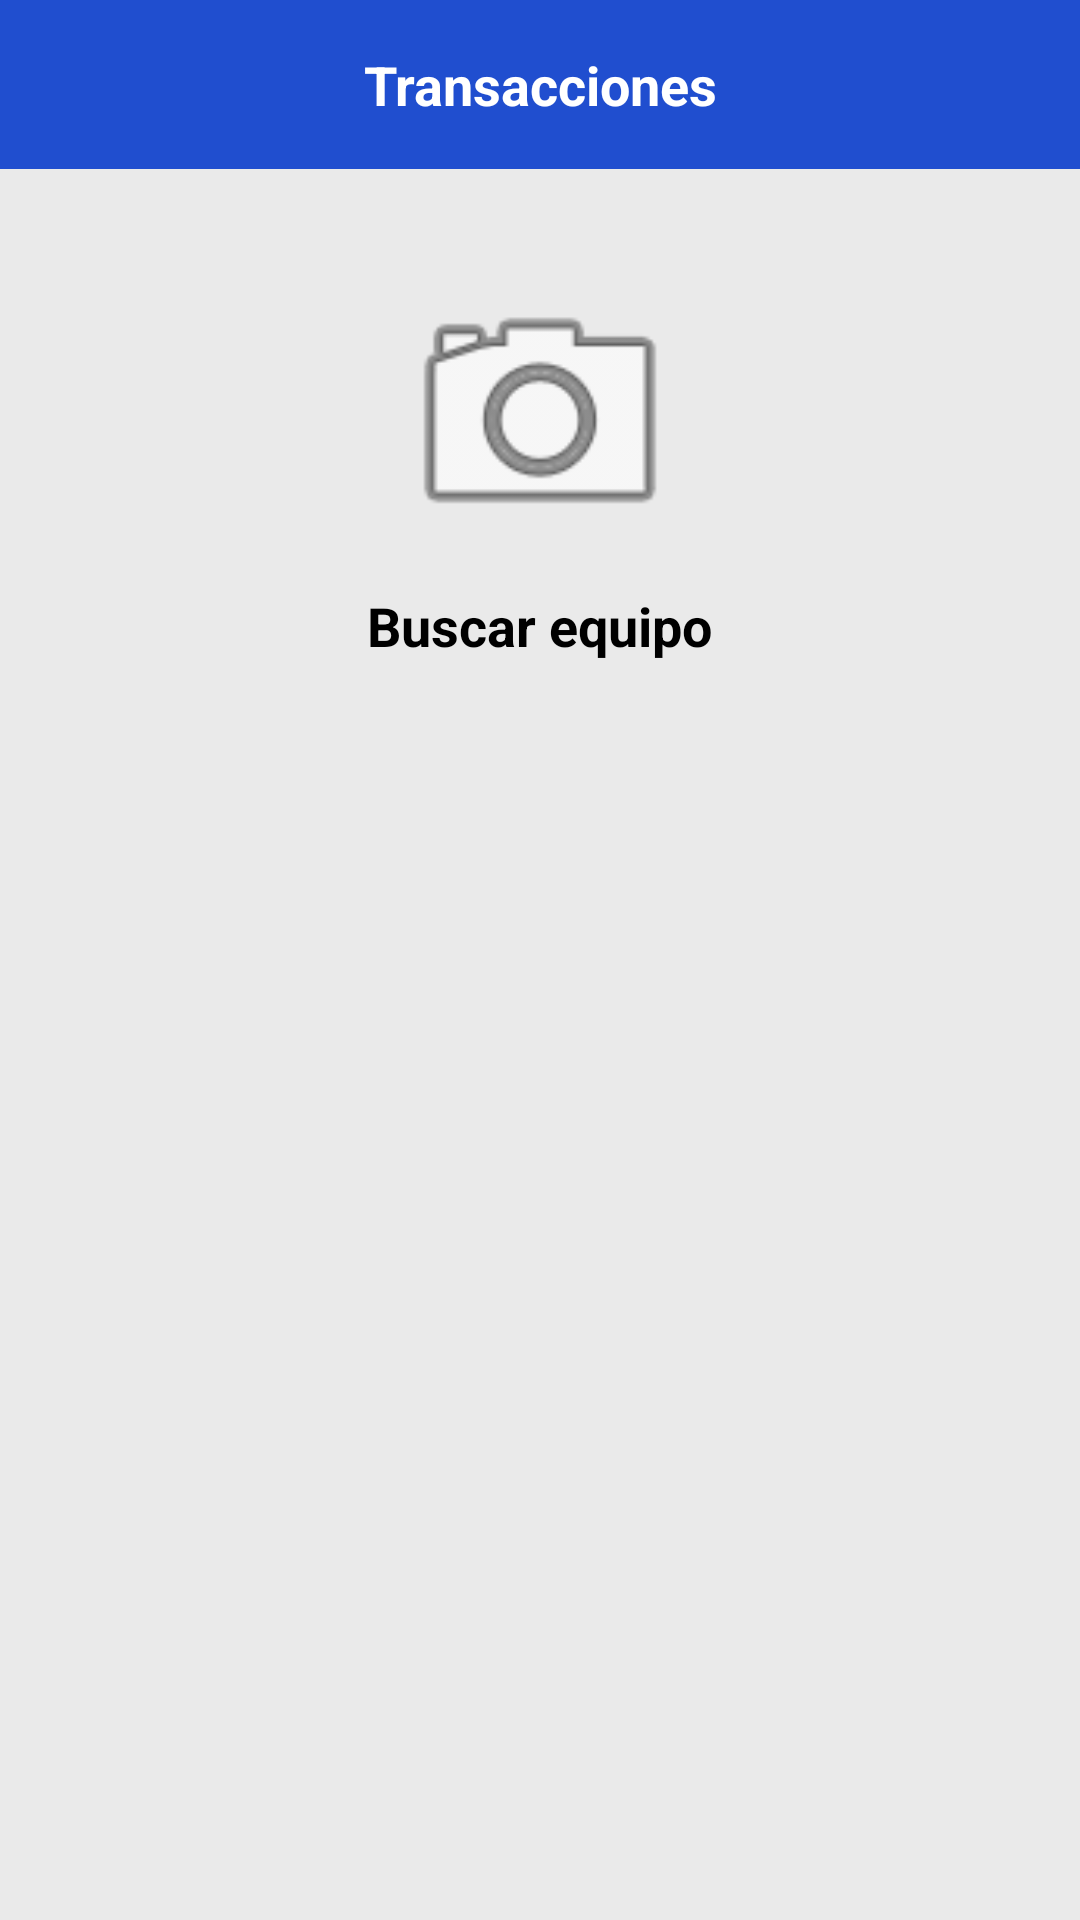

Android layout source for this screen:
<!-- AndroidManifest.xml: application theme Theme.ITDevicesManager -->
<!-- res/layout/fragment_transacciones.xml -->
<?xml version="1.0" encoding="utf-8"?>
<LinearLayout xmlns:android="http://schemas.android.com/apk/res/android"
    android:layout_width="match_parent"
    android:layout_height="match_parent"
    android:orientation="vertical"
    android:background="#EAEAEA">

    <TextView
        android:layout_width="match_parent"
        android:layout_height="wrap_content"
        android:background="#204ECF"
        android:textColor="#FFFFFF"
        android:text="Transacciones"
        android:textStyle="bold"
        android:textSize="18sp"
        android:padding="16dp"
        android:gravity="center"/>

    <ImageView
        android:id="@+id/ivBuscarEquipo"
        android:layout_width="100dp"
        android:layout_height="100dp"
        android:src="@android:drawable/ic_menu_camera"
        android:layout_gravity="center"
        android:layout_marginTop="32dp"/>

    <TextView
        android:layout_width="wrap_content"
        android:layout_height="wrap_content"
        android:text="Buscar equipo"
        android:textStyle="bold"
        android:textSize="18sp"
        android:layout_gravity="center"
        android:layout_marginTop="8dp"
        android:textColor="#000000"/>

    <androidx.recyclerview.widget.RecyclerView
        android:id="@+id/rvListaTransacciones"
        android:layout_width="match_parent"
        android:layout_height="match_parent"
        android:layout_marginTop="24dp"
        android:padding="16dp"/>
</LinearLayout>
<!-- resources referenced by this layout -->
<resources>
  <style name="Theme.ITDevicesManager" parent="Base.Theme.ITDevicesManager" />
  <style name="Base.Theme.ITDevicesManager" parent="Theme.Material3.DayNight.NoActionBar">
          
          
      </style>
</resources>
